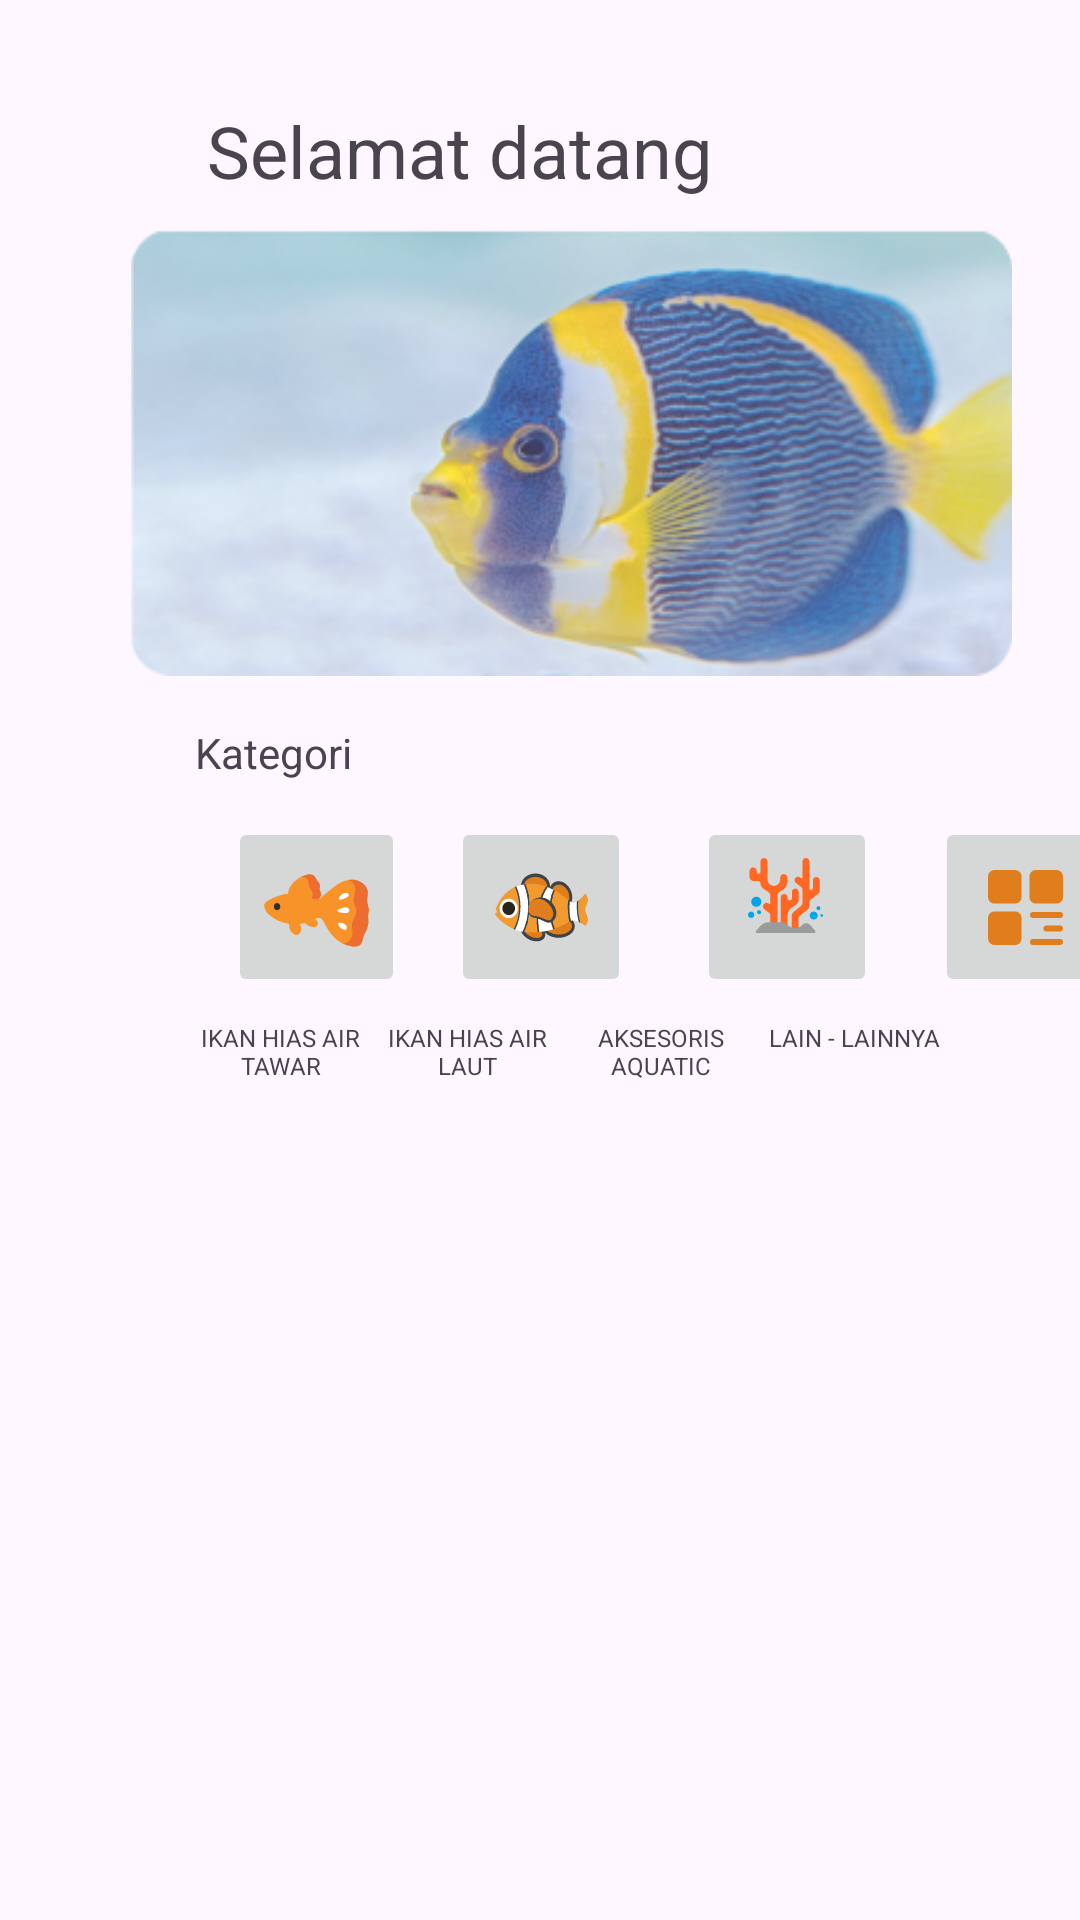

Write the Android layout XML for this screen, with the resource values it uses.
<!-- AndroidManifest.xml: application theme Theme.EcomIkanKita -->
<!-- res/layout/fragment_first.xml -->
<?xml version="1.0" encoding="utf-8"?>
<FrameLayout xmlns:android="http://schemas.android.com/apk/res/android"
    xmlns:app="http://schemas.android.com/apk/res-auto"
    xmlns:tools="http://schemas.android.com/tools"
    android:layout_width="wrap_content"
    android:layout_height="match_parent">

    <androidx.constraintlayout.widget.ConstraintLayout
        android:layout_width="match_parent"
        android:layout_height="match_parent"
        android:layout_marginStart="20dp">

        <TextView
            android:id="@+id/welcome_text_view"
            android:layout_width="wrap_content"
            android:layout_height="wrap_content"
            android:layout_gravity="center"
            android:text="Selamat datang"
            android:textSize="24sp"
            app:layout_constraintBottom_toBottomOf="parent"
            app:layout_constraintEnd_toEndOf="parent"
            app:layout_constraintHorizontal_bias="0.286"
            app:layout_constraintStart_toStartOf="parent"
            app:layout_constraintTop_toTopOf="parent"
            app:layout_constraintVertical_bias="0.056" />

        <ImageView
            android:id="@+id/imageView3"
            android:layout_width="347dp"
            android:layout_height="149dp"
            android:layout_marginTop="10dp"
            android:src="@drawable/ikan_dori"
            app:layout_constraintEnd_toEndOf="parent"
            app:layout_constraintStart_toStartOf="parent"
            app:layout_constraintTop_toBottomOf="@+id/welcome_text_view" />

        <TextView
            android:id="@+id/textView"
            android:layout_width="wrap_content"
            android:layout_height="wrap_content"
            android:layout_marginTop="16dp"
            android:text="Kategori"
            app:layout_constraintEnd_toEndOf="parent"
            app:layout_constraintHorizontal_bias="0.156"
            app:layout_constraintStart_toStartOf="parent"
            app:layout_constraintTop_toBottomOf="@+id/imageView3" />

        <ImageButton
            android:id="@+id/imageButton5"
            android:layout_width="0dp"
            android:layout_height="60dp"
            android:layout_marginStart="56dp"
            android:layout_marginTop="12dp"
            android:contentDescription="@string/button_ikan_air_tawar"
            app:layout_constraintStart_toStartOf="parent"
            app:layout_constraintTop_toBottomOf="@+id/textView"
            app:srcCompat="@drawable/ikan_air_tawar" />

        <ImageButton
            android:id="@+id/imageButton6"
            android:layout_width="60dp"
            android:layout_height="60dp"
            android:layout_marginTop="12dp"
            android:contentDescription="@string/Ikan_air_laut_tombol"
            app:layout_constraintEnd_toEndOf="parent"
            app:layout_constraintHorizontal_bias="0.093"
            app:layout_constraintStart_toEndOf="@+id/imageButton5"
            app:layout_constraintTop_toBottomOf="@+id/textView"
            app:srcCompat="@drawable/emojione_tropical_fish" />

        <TextView
            android:layout_width="59dp"
            android:layout_height="23dp"
            android:layout_marginTop="8dp"
            android:text="IKAN HIAS AIR LAUT"
            android:textAlignment="center"
            android:textSize="8sp"
            app:layout_constraintEnd_toEndOf="parent"
            app:layout_constraintHorizontal_bias="0.379"
            app:layout_constraintStart_toStartOf="parent"
            app:layout_constraintTop_toBottomOf="@+id/imageButton6" />

        <ImageButton
            android:id="@+id/imageButton7"
            android:layout_width="60dp"
            android:layout_height="60dp"
            android:layout_marginStart="20dp"
            android:layout_marginTop="12dp"
            android:contentDescription="asesoris"
            android:src="@drawable/terumbu_karang"
            app:layout_constraintEnd_toEndOf="parent"
            app:layout_constraintHorizontal_bias="0.03"
            app:layout_constraintStart_toEndOf="@+id/imageButton6"
            app:layout_constraintTop_toBottomOf="@+id/textView" />

        <TextView
            android:layout_width="62dp"
            android:layout_height="24dp"
            android:layout_marginTop="8dp"
            android:text="AKSESORIS AQUATIC"
            android:textAlignment="center"
            android:textSize="8sp"
            app:layout_constraintEnd_toEndOf="parent"
            app:layout_constraintHorizontal_bias="0.609"
            app:layout_constraintStart_toStartOf="parent"
            app:layout_constraintTop_toBottomOf="@+id/imageButton7" />

        <ImageButton
            android:id="@+id/imageButton8"
            android:layout_width="60dp"
            android:layout_height="60dp"
            android:layout_marginStart="20dp"
            android:layout_marginTop="12dp"
            android:contentDescription="lainnya"
            android:src="@drawable/lainnya"
            app:layout_constraintEnd_toEndOf="parent"
            app:layout_constraintHorizontal_bias="0.058"
            app:layout_constraintStart_toEndOf="@+id/imageButton7"
            app:layout_constraintTop_toBottomOf="@+id/textView" />

        <TextView
            android:layout_width="wrap_content"
            android:layout_height="wrap_content"
            android:layout_marginTop="8dp"
            android:text="LAIN - LAINNYA"
            android:textAlignment="center"
            android:textSize="8sp"
            app:layout_constraintEnd_toEndOf="parent"
            app:layout_constraintHorizontal_bias="0.835"
            app:layout_constraintStart_toStartOf="parent"
            app:layout_constraintTop_toBottomOf="@+id/imageButton8" />

        <TextView
            android:id="@+id/textView7"
            android:layout_width="61dp"
            android:layout_height="21dp"
            android:layout_marginTop="8dp"
            android:text="IKAN HIAS AIR TAWAR"
            android:textAlignment="center"
            android:textSize="8sp"
            app:layout_constraintEnd_toEndOf="parent"
            app:layout_constraintHorizontal_bias="0.154"
            app:layout_constraintStart_toStartOf="parent"
            app:layout_constraintTop_toBottomOf="@+id/imageButton5" />

        <TextView
            android:id="@+id/textView6"
            android:layout_width="wrap_content"
            android:layout_height="wrap_content"
            android:layout_marginStart="61dp"
            android:layout_marginTop="20dp"
            android:layout_marginEnd="330dp"
            android:text="Recomendations"
            app:layout_constraintEnd_toEndOf="parent"
            app:layout_constraintHorizontal_bias="0.0"
            app:layout_constraintStart_toStartOf="parent"
            app:layout_constraintTop_toBottomOf="@+id/textView7" />

    </androidx.constraintlayout.widget.ConstraintLayout>
</FrameLayout>
<!-- resources referenced by this layout -->
<resources>
  <!-- drawable emojione_tropical_fish: vector/xml drawable (drawable, 9507 chars, omitted) -->
  <!-- drawable ikan_air_tawar: vector/xml drawable (drawable, 7299 chars, omitted) -->
  <!-- drawable ikan_dori: png bitmap (drawable, 121961 bytes) -->
  <!-- drawable lainnya (drawable) -->
  <vector xmlns:android="http://schemas.android.com/apk/res/android"
      android:width="25dp"
      android:height="25dp"
      android:viewportWidth="25"
      android:viewportHeight="25">
    <path
        android:pathData="M9.05,1H2.15C1.845,1 1.552,1.121 1.337,1.337C1.121,1.552 1,1.845 1,2.15V9.05C1,9.355 1.121,9.648 1.337,9.863C1.552,10.079 1.845,10.2 2.15,10.2H9.05C9.355,10.2 9.648,10.079 9.863,9.863C10.079,9.648 10.2,9.355 10.2,9.05V2.15C10.2,1.845 10.079,1.552 9.863,1.337C9.648,1.121 9.355,1 9.05,1ZM9.05,14.8H2.15C1.845,14.8 1.552,14.921 1.337,15.137C1.121,15.352 1,15.645 1,15.95V22.85C1,23.155 1.121,23.448 1.337,23.663C1.552,23.879 1.845,24 2.15,24H9.05C9.355,24 9.648,23.879 9.863,23.663C10.079,23.448 10.2,23.155 10.2,22.85V15.95C10.2,15.645 10.079,15.352 9.863,15.137C9.648,14.921 9.355,14.8 9.05,14.8ZM22.85,1H15.95C15.645,1 15.352,1.121 15.137,1.337C14.921,1.552 14.8,1.845 14.8,2.15V9.05C14.8,9.355 14.921,9.648 15.137,9.863C15.352,10.079 15.645,10.2 15.95,10.2H22.85C23.155,10.2 23.448,10.079 23.663,9.863C23.879,9.648 24,9.355 24,9.05V2.15C24,1.845 23.879,1.552 23.663,1.337C23.448,1.121 23.155,1 22.85,1Z"
        android:strokeLineJoin="round"
        android:strokeWidth="2"
        android:fillColor="#E07E1E"
        android:strokeColor="#E07E1E"/>
    <path
        android:pathData="M15,15H24M19.5,19.5H24M15,24H24"
        android:strokeLineJoin="round"
        android:strokeWidth="2"
        android:fillColor="#00000000"
        android:strokeColor="#E07E1E"
        android:strokeLineCap="round"/>
  </vector>
  <!-- drawable terumbu_karang: vector/xml drawable (drawable, 7250 chars, omitted) -->
  <string name="Ikan_air_laut_tombol">air laut</string>
  <string name="button_ikan_air_tawar">TODO</string>
  <style name="Theme.EcomIkanKita" parent="Base.Theme.EcomIkanKita" />
  <style name="Base.Theme.EcomIkanKita" parent="Theme.Material3.DayNight.NoActionBar">
          
          
      </style>
</resources>
